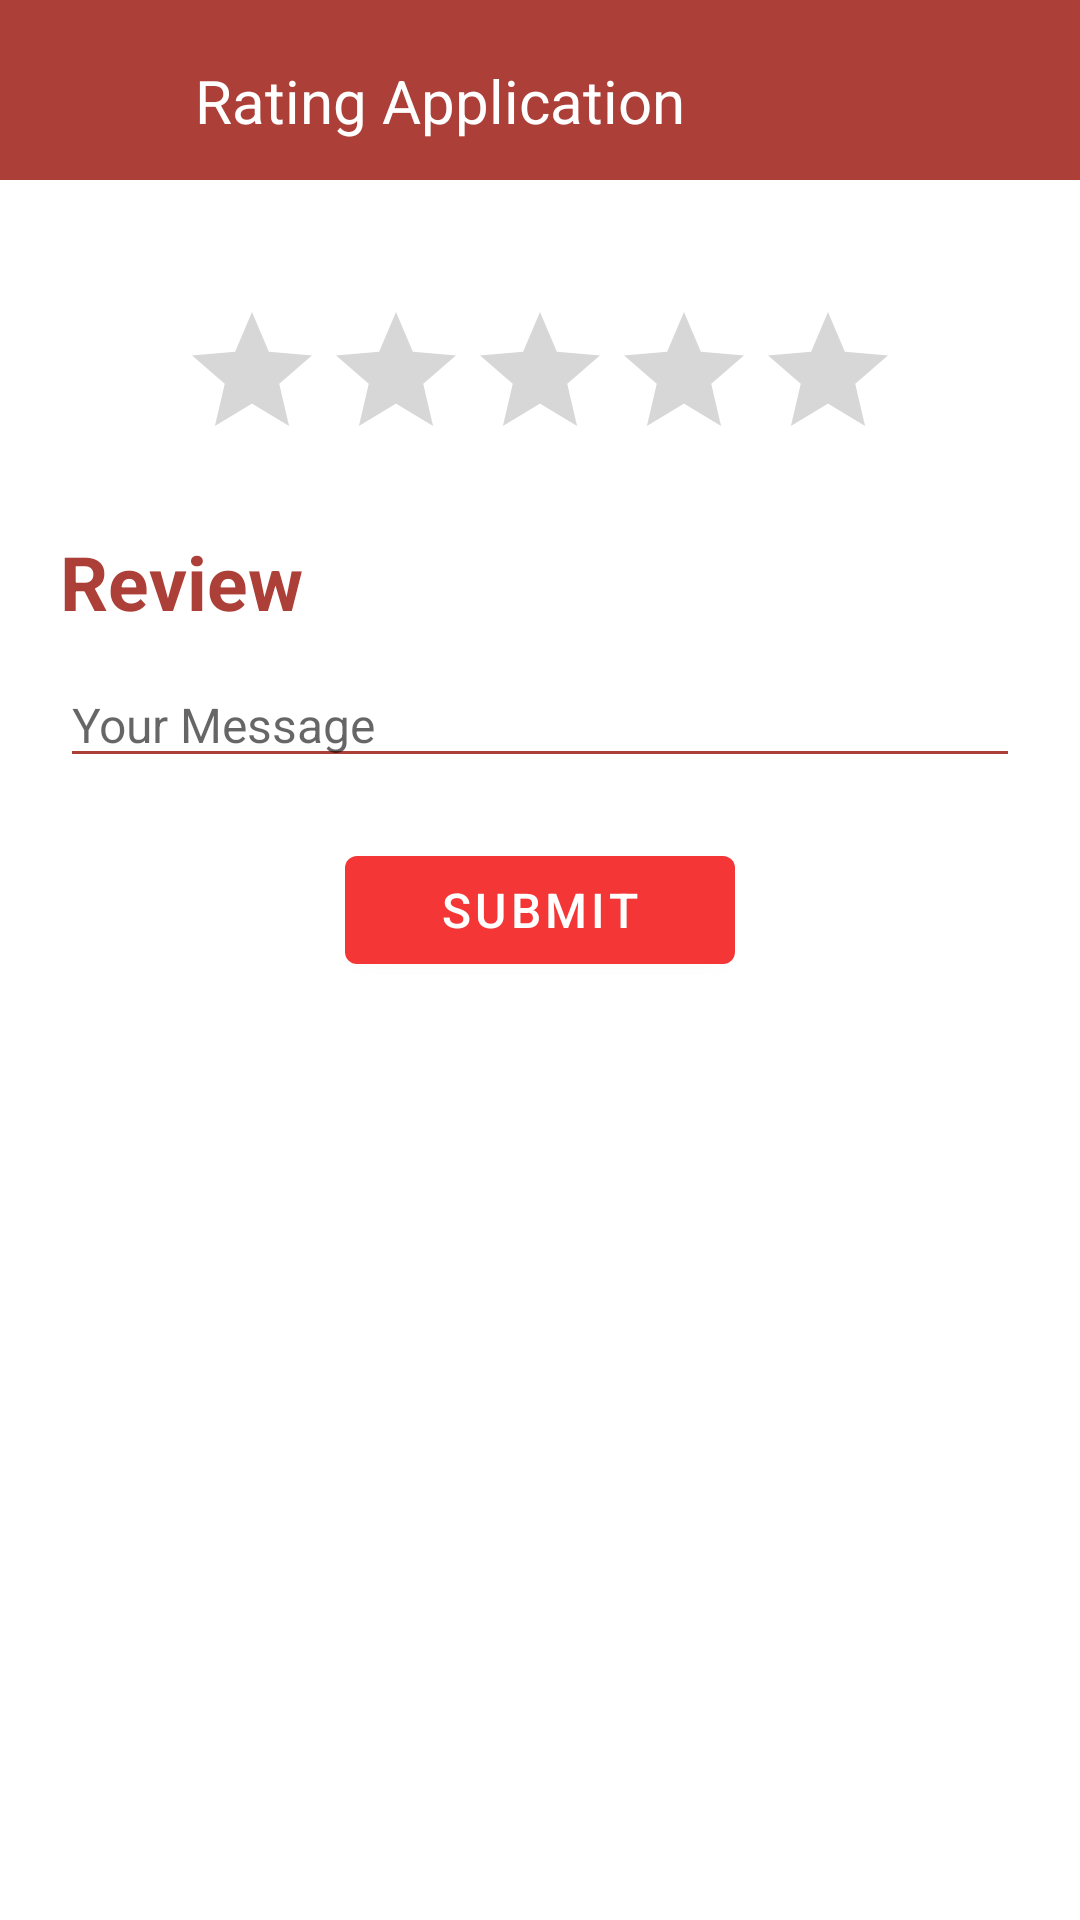

Produce the Android XML layout that renders to this screen, including the resource entries it uses.
<!-- AndroidManifest.xml: application theme Theme.OnlineFoodOrder -->
<!-- res/layout/activity_rating_application.xml -->
<?xml version="1.0" encoding="utf-8"?>

<FrameLayout xmlns:android="http://schemas.android.com/apk/res/android"
    xmlns:app="http://schemas.android.com/apk/res-auto"
    xmlns:tools="http://schemas.android.com/tools"
    tools:context=".Activity.RatingApplicationActivity"

    android:layout_width="match_parent"
    android:layout_height="match_parent"
    android:orientation="vertical">

    <LinearLayout
        android:layout_width="match_parent"
        android:layout_height="match_parent"
        android:orientation="vertical">

        <LinearLayout
            android:layout_width="match_parent"
            android:layout_height="60dp"
            android:orientation="horizontal"
            android:background="@color/lakda">

            <ImageView
                android:id="@+id/iv_back_arrow"
                android:layout_width="30dp"
                android:layout_height="30dp"
                android:src="@drawable/arrow_back"
                android:tint="@color/white"
                android:layout_marginTop="20dp"
                android:layout_marginLeft="15dp"/>

            <TextView
                android:layout_width="wrap_content"
                android:layout_height="wrap_content"
                android:text="Rating Application"
                android:textSize="20dp"
                android:textColor="@color/white"
                android:layout_marginTop="20dp"
                android:layout_marginLeft="20dp"/>

        </LinearLayout>

        <LinearLayout
            android:layout_width="match_parent"
            android:layout_height="match_parent"
            android:orientation="vertical"
            android:layout_marginTop="20dp">

            <RatingBar
                android:id="@+id/rb_rating_bar"
                android:layout_width="wrap_content"
                android:layout_height="wrap_content"
                android:layout_gravity="center"
                android:saveEnabled="true"
                android:layout_marginTop="20dp"
                />

            <TextView
                android:layout_width="match_parent"
                android:layout_height="wrap_content"
                android:text="Review"
                android:textSize="25dp"
                android:textStyle="bold"
                android:textColor="@color/lakda"
                android:layout_marginHorizontal="20dp"
                android:layout_marginTop="20dp"/>

            <EditText
                android:id="@+id/et_rating_description"
                android:layout_width="match_parent"
                android:layout_height="wrap_content"
                android:hint="Your Message"
                android:textSize="16dp"
                android:textColor="@color/black"
                android:maxLines="1"
                android:layout_marginHorizontal="20dp"
                android:layout_marginTop="10dp"
                android:backgroundTint="@color/lakda"
                android:textCursorDrawable="@color/lakda" />

            <com.google.android.material.button.MaterialButton
                android:id="@+id/btn_submit"
                android:layout_width="130dp"
                android:layout_height="wrap_content"
                android:text="Submit"
                android:textSize="16dp"
                android:layout_gravity="center"
                android:layout_marginTop="20dp"/>

        </LinearLayout>

    </LinearLayout>

    <com.tuyenmonkey.mkloader.MKLoader
        android:id="@+id/classic_spinner"
        android:layout_width="wrap_content"
        android:layout_height="wrap_content"
        app:mk_type="ClassicSpinner"
        app:mk_color="@color/red"
        android:layout_gravity="center"
        android:visibility="gone"/>

</FrameLayout>
<!-- resources referenced by this layout -->
<resources>
  <color name="black">#FF000000</color>
  <color name="lakda">#ac3f38</color>
  <color name="red">#F43636</color>
  <color name="white">#FFFFFFFF</color>
  <style name="Theme.OnlineFoodOrder" parent="Theme.MaterialComponents.DayNight.NoActionBar">
          
          <item name="colorPrimary">@color/red</item>
          <item name="colorPrimaryVariant">@color/lakda</item>
          <item name="colorOnPrimary">@color/white</item>
          
          <item name="colorSecondary">@color/orange</item>
          <item name="colorSecondaryVariant">@color/teal_700</item>
          <item name="colorOnSecondary">@color/black</item>
          
          <item name="android:statusBarColor" tools:targetApi="l">?attr/colorPrimaryVariant</item>
          
      </style>
  <color name="orange">#FF5722</color>
  <color name="teal_700">#FF018786</color>
</resources>
